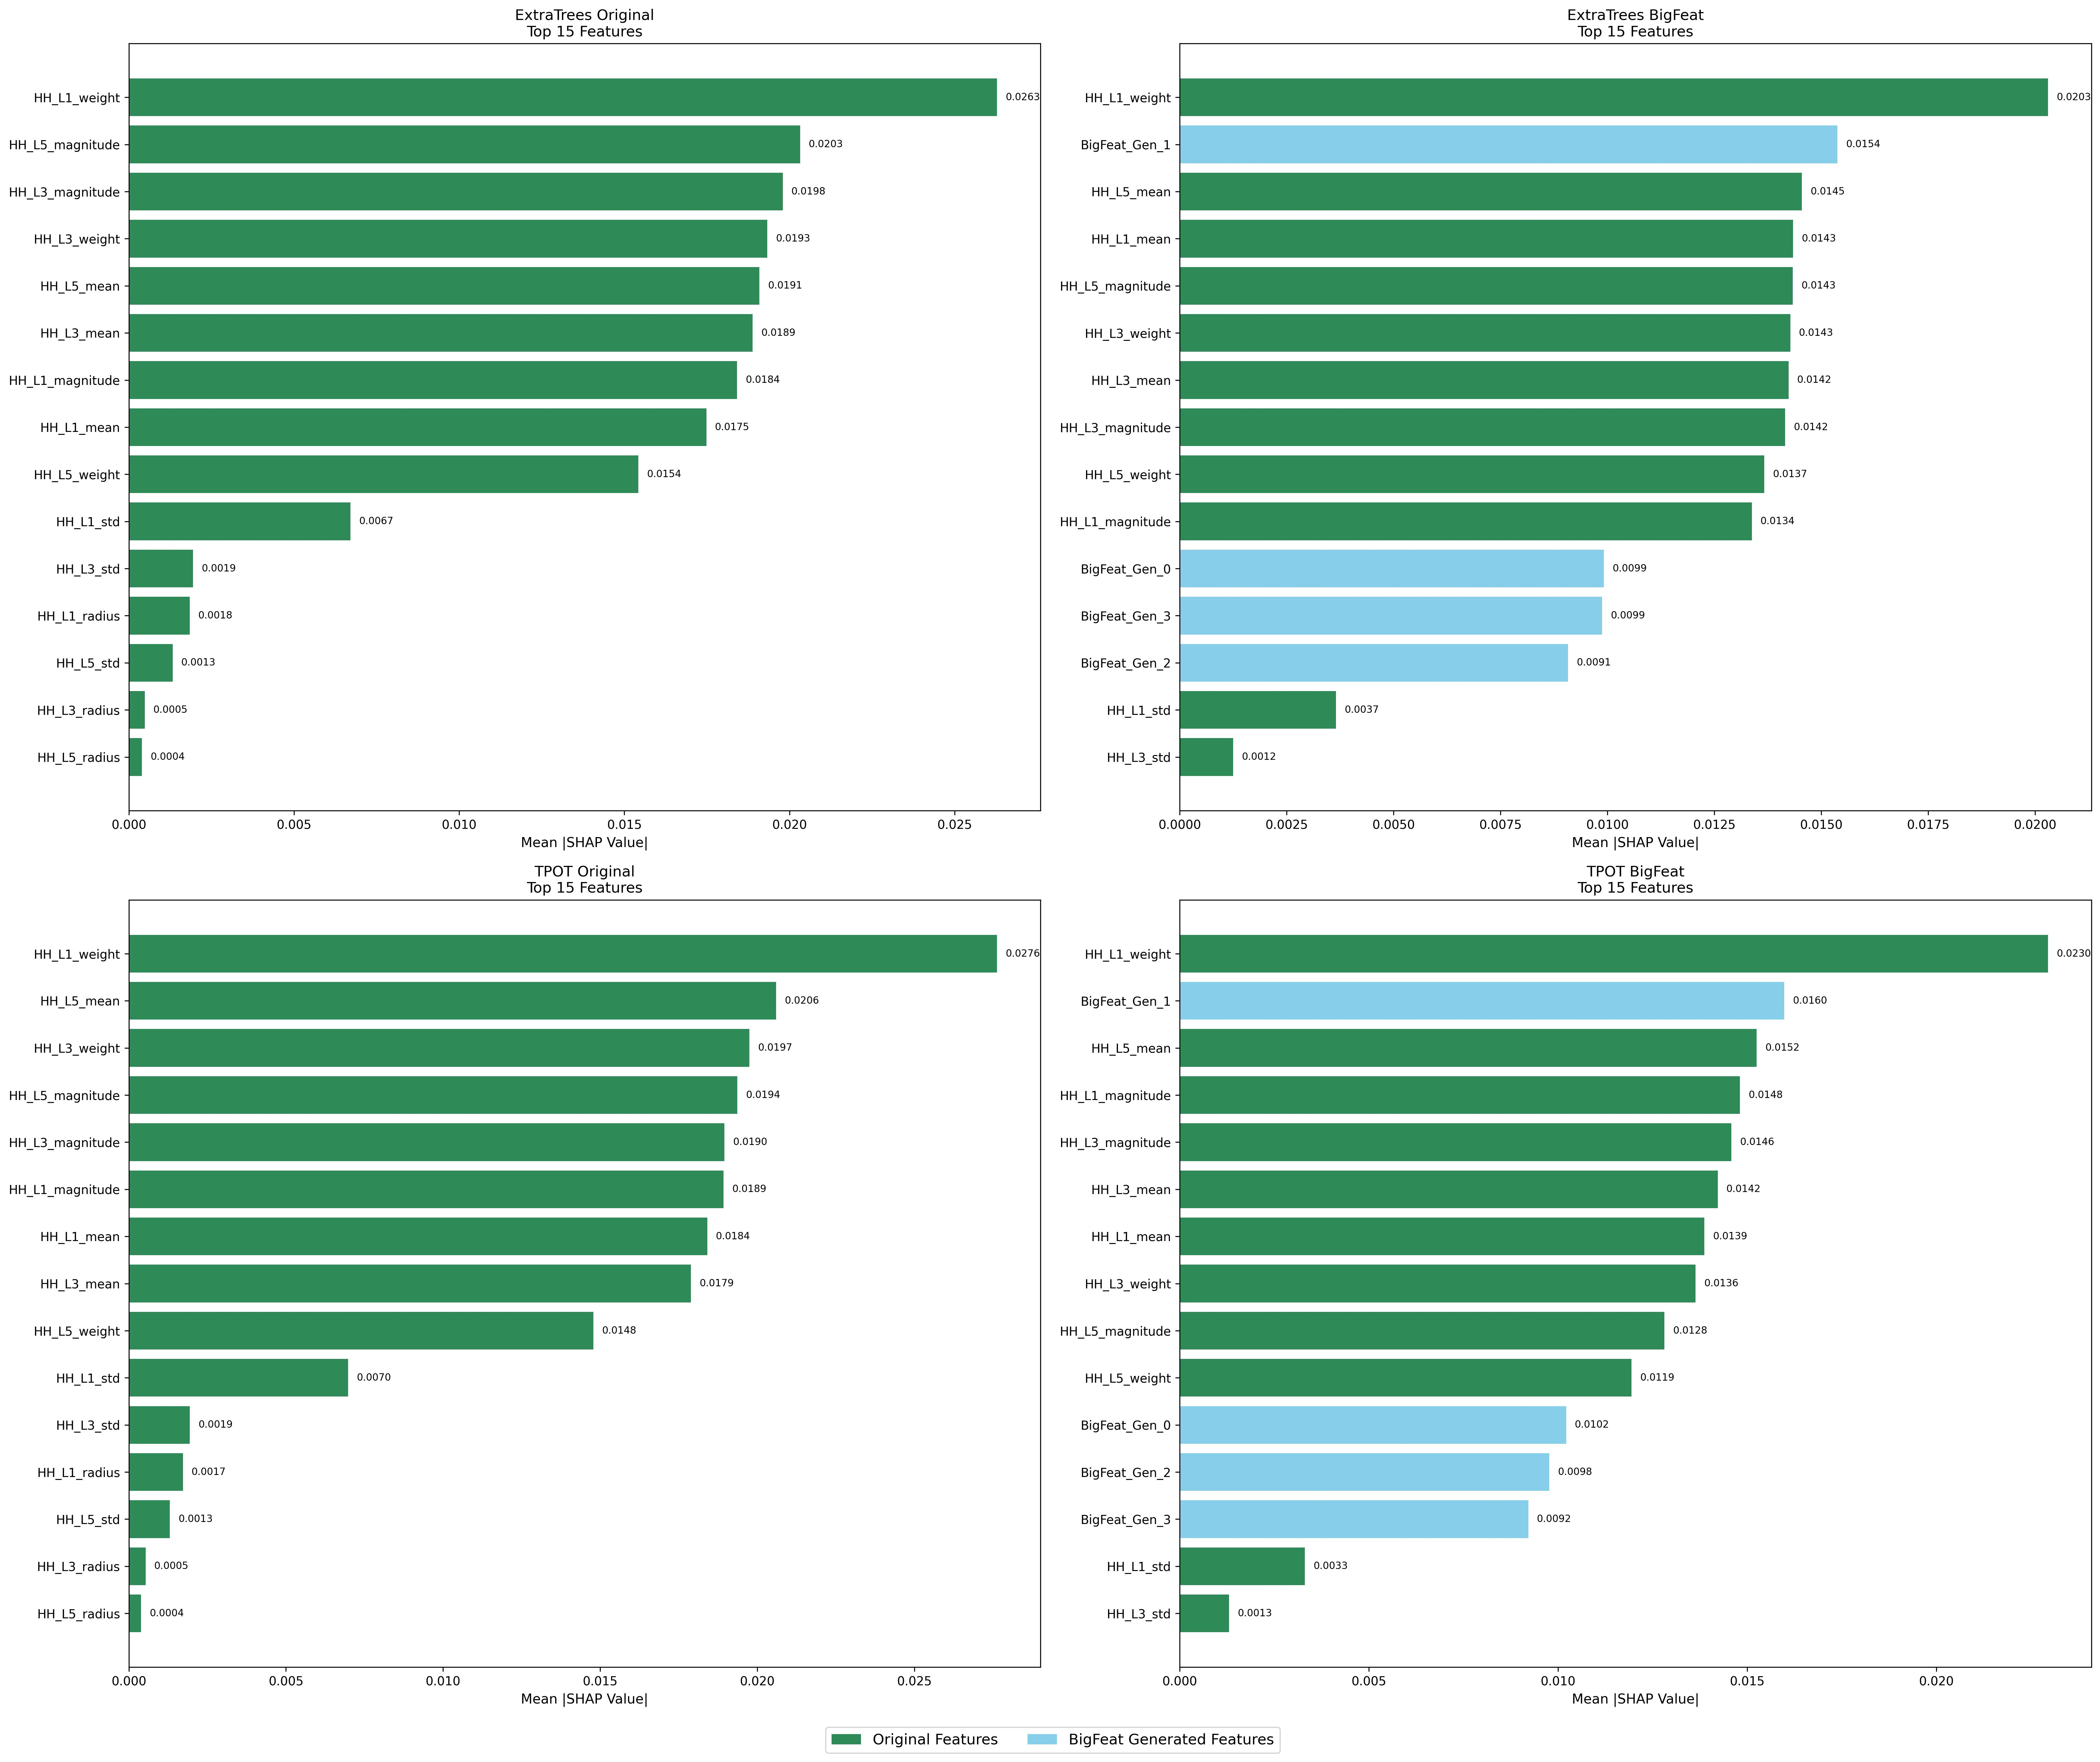

Values plotted in this chart, from the file beside it:
Model, Feature, SHAP_Value, Feature_Type, Rank
ExtraTrees Original, HH_L1_weight, 0.02628, Original, 1
ExtraTrees Original, HH_L5_magnitude, 0.02032, Original, 2
ExtraTrees Original, HH_L3_magnitude, 0.01979, Original, 3
ExtraTrees Original, HH_L3_weight, 0.01932, Original, 4
ExtraTrees Original, HH_L5_mean, 0.01908, Original, 5
ExtraTrees Original, HH_L3_mean, 0.01888, Original, 6
ExtraTrees Original, HH_L1_magnitude, 0.01841, Original, 7
ExtraTrees Original, HH_L1_mean, 0.01748, Original, 8
ExtraTrees Original, HH_L5_weight, 0.01542, Original, 9
ExtraTrees Original, HH_L1_std, 0.00671, Original, 10
ExtraTrees Original, HH_L3_std, 0.00194, Original, 11
ExtraTrees Original, HH_L1_radius, 0.001842, Original, 12
ExtraTrees Original, HH_L5_std, 0.001326, Original, 13
ExtraTrees Original, HH_L3_radius, 0.0004806, Original, 14
ExtraTrees Original, HH_L5_radius, 0.0003967, Original, 15
ExtraTrees BigFeat, HH_L1_weight, 0.02031, Original, 1
ExtraTrees BigFeat, BigFeat_Gen_1, 0.01538, BigFeat_Generated, 2
ExtraTrees BigFeat, HH_L5_mean, 0.01455, Original, 3
ExtraTrees BigFeat, HH_L1_mean, 0.01434, Original, 4
ExtraTrees BigFeat, HH_L5_magnitude, 0.01433, Original, 5
ExtraTrees BigFeat, HH_L3_weight, 0.01428, Original, 6
ExtraTrees BigFeat, HH_L3_mean, 0.01424, Original, 7
ExtraTrees BigFeat, HH_L3_magnitude, 0.01416, Original, 8
ExtraTrees BigFeat, HH_L5_weight, 0.01367, Original, 9
ExtraTrees BigFeat, HH_L1_magnitude, 0.01338, Original, 10
ExtraTrees BigFeat, BigFeat_Gen_0, 0.009916, BigFeat_Generated, 11
ExtraTrees BigFeat, BigFeat_Gen_3, 0.00988, BigFeat_Generated, 12
ExtraTrees BigFeat, BigFeat_Gen_2, 0.009082, BigFeat_Generated, 13
ExtraTrees BigFeat, HH_L1_std, 0.003653, Original, 14
ExtraTrees BigFeat, HH_L3_std, 0.001249, Original, 15
TPOT Original, HH_L1_weight, 0.02763, Original, 1
TPOT Original, HH_L5_mean, 0.0206, Original, 2
TPOT Original, HH_L3_weight, 0.01975, Original, 3
TPOT Original, HH_L5_magnitude, 0.01937, Original, 4
TPOT Original, HH_L3_magnitude, 0.01896, Original, 5
TPOT Original, HH_L1_magnitude, 0.01893, Original, 6
TPOT Original, HH_L1_mean, 0.01841, Original, 7
TPOT Original, HH_L3_mean, 0.01788, Original, 8
TPOT Original, HH_L5_weight, 0.01479, Original, 9
TPOT Original, HH_L1_std, 0.006979, Original, 10
TPOT Original, HH_L3_std, 0.001938, Original, 11
TPOT Original, HH_L1_radius, 0.001721, Original, 12
TPOT Original, HH_L5_std, 0.001301, Original, 13
TPOT Original, HH_L3_radius, 0.000533, Original, 14
TPOT Original, HH_L5_radius, 0.0003852, Original, 15
TPOT BigFeat, HH_L1_weight, 0.02295, Original, 1
TPOT BigFeat, BigFeat_Gen_1, 0.01598, BigFeat_Generated, 2
TPOT BigFeat, HH_L5_mean, 0.01525, Original, 3
TPOT BigFeat, HH_L1_magnitude, 0.01481, Original, 4
TPOT BigFeat, HH_L3_magnitude, 0.01458, Original, 5
TPOT BigFeat, HH_L3_mean, 0.01422, Original, 6
TPOT BigFeat, HH_L1_mean, 0.01387, Original, 7
TPOT BigFeat, HH_L3_weight, 0.01364, Original, 8
TPOT BigFeat, HH_L5_magnitude, 0.01281, Original, 9
TPOT BigFeat, HH_L5_weight, 0.01194, Original, 10
TPOT BigFeat, BigFeat_Gen_0, 0.01022, BigFeat_Generated, 11
TPOT BigFeat, BigFeat_Gen_2, 0.009766, BigFeat_Generated, 12
TPOT BigFeat, BigFeat_Gen_3, 0.009213, BigFeat_Generated, 13
TPOT BigFeat, HH_L1_std, 0.003309, Original, 14
TPOT BigFeat, HH_L3_std, 0.001301, Original, 15
